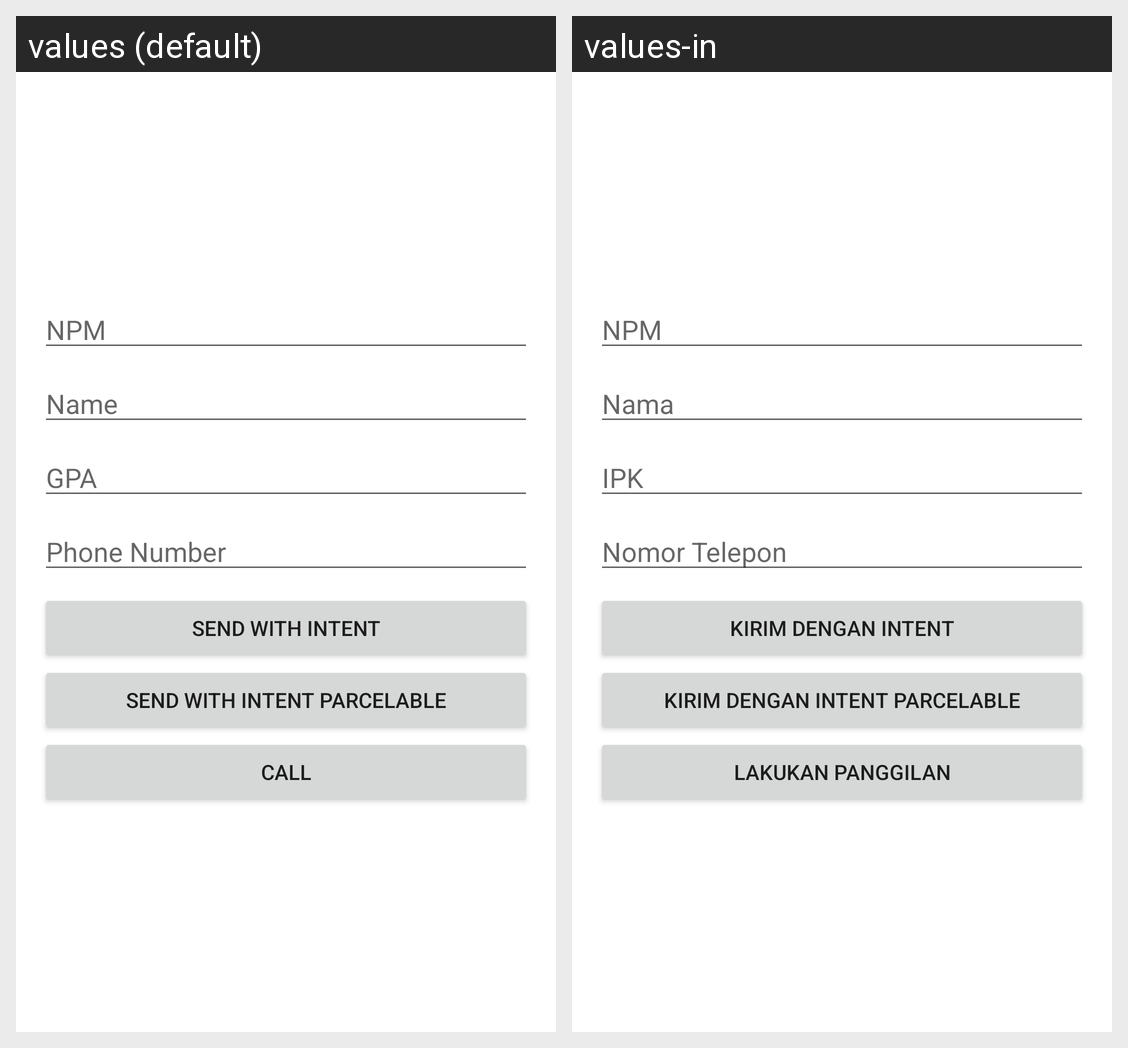

This grid shows one Android layout under two languages. Give, for every string resource on the screen, its name, the default text and each shown locale's text.
Android screen res/layout/activity_student.xml rendered under 2 locales, left to right: values (default), values-in. Device: Nexus 5 (rendered at 1080×1920; each locale shown at half size, 540×960, under a caption strip naming it); theme Theme.PraktikumAndroidKelas13.
Strings drawn on this screen, with the default value and each locale's value (text and hints the layout hard-codes, and strings that could not be matched under every locale, appear in the picture but are not listed):

npm
  values: NPM
  values-in: NPM

name
  values: Name
  values-in: Nama

ipk
  values: GPA
  values-in: IPK

phone_number
  values: Phone Number
  values-in: Nomor Telepon

send_with_intent
  values: Send with Intent
  values-in: Kirim dengan Intent

send_with_intent_parcelable
  values: Send with Intent Parcelable
  values-in: Kirim dengan Intent Parcelable

call
  values: Call
  values-in: Lakukan Panggilan
